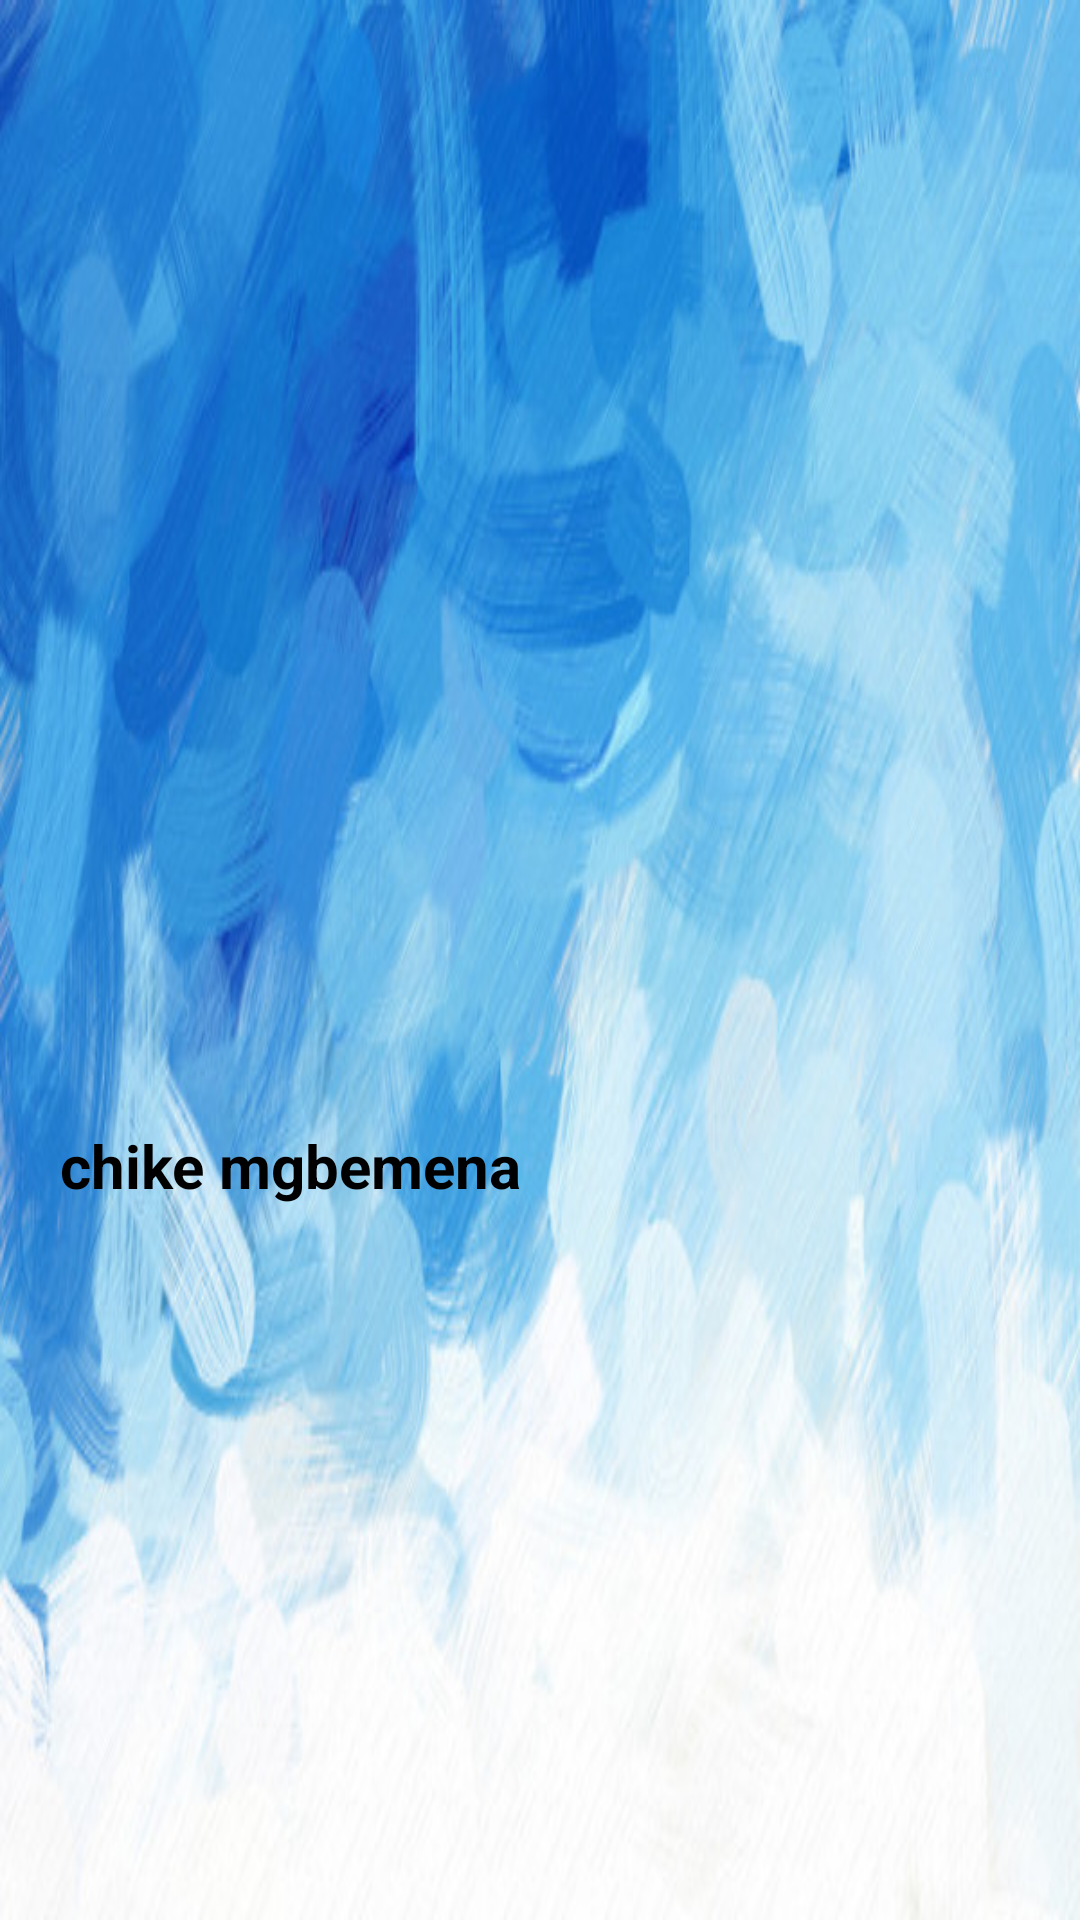

Layout XML and referenced resources for this Android screen:
<!-- AndroidManifest.xml: application theme Theme.HW_NavigationDrawer -->
<!-- res/layout/header.xml -->
<?xml version="1.0" encoding="utf-8"?>
<RelativeLayout xmlns:android="http://schemas.android.com/apk/res/android"
    android:layout_width="match_parent"
    android:layout_height="200dp"
    xmlns:app="http://schemas.android.com/apk/res-auto"
    android:background="@drawable/fon2"
    android:id="@+id/background">

    <ImageView
        android:id="@+id/avatar"
        android:src="@drawable/avatar"
        android:layout_alignParentStart="true"
        android:layout_centerInParent="true"
        android:layout_marginStart="20sp"
        android:layout_width="110sp"
        android:layout_height="110sp"/>

    <ImageView
        android:id="@+id/profile_image"
        android:src="@drawable/avatar_2"
        android:layout_alignParentEnd="true"
        android:layout_centerInParent="true"
        android:layout_marginEnd="20sp"
        android:layout_width="70sp"
        android:layout_height="70sp"/>

    <TextView
        android:id="@+id/name_txt"
        android:text="chike mgbemena"
        android:textSize="20sp"
        android:textStyle="bold"
        android:textColor="@color/black"
        android:layout_below="@+id/avatar"
        android:layout_alignStart="@+id/avatar"
        android:layout_width="wrap_content"
        android:layout_height="wrap_content"/>

</RelativeLayout>
<!-- resources referenced by this layout -->
<resources>
  <!-- drawable fon2: jpg bitmap (drawable, 63861 bytes) -->
  <style name="Theme.HW_NavigationDrawer" parent="Theme.MaterialComponents.DayNight.NoActionBar">
          
          <item name="colorPrimary">@color/purple_500</item>
          <item name="colorPrimaryVariant">@color/purple_700</item>
          <item name="colorOnPrimary">@color/white</item>
          
          <item name="colorSecondary">@color/teal_200</item>
          <item name="colorSecondaryVariant">@color/teal_700</item>
          <item name="colorOnSecondary">@color/black</item>
          
          <item name="android:statusBarColor" tools:targetApi="l">?attr/colorPrimaryVariant</item>
          
      </style>
  <!-- not gathered from this repository: default colours our renderer supplied (Android Studio template values) -->
  <color name="purple_500">#FF6200EE</color>
  <color name="purple_700">#FF3700B3</color>
  <color name="teal_200">#FF03DAC5</color>
  <color name="teal_700">#FF018786</color>
  <color name="black">#FF000000</color>
  <color name="white">#FFFFFFFF</color>
</resources>
